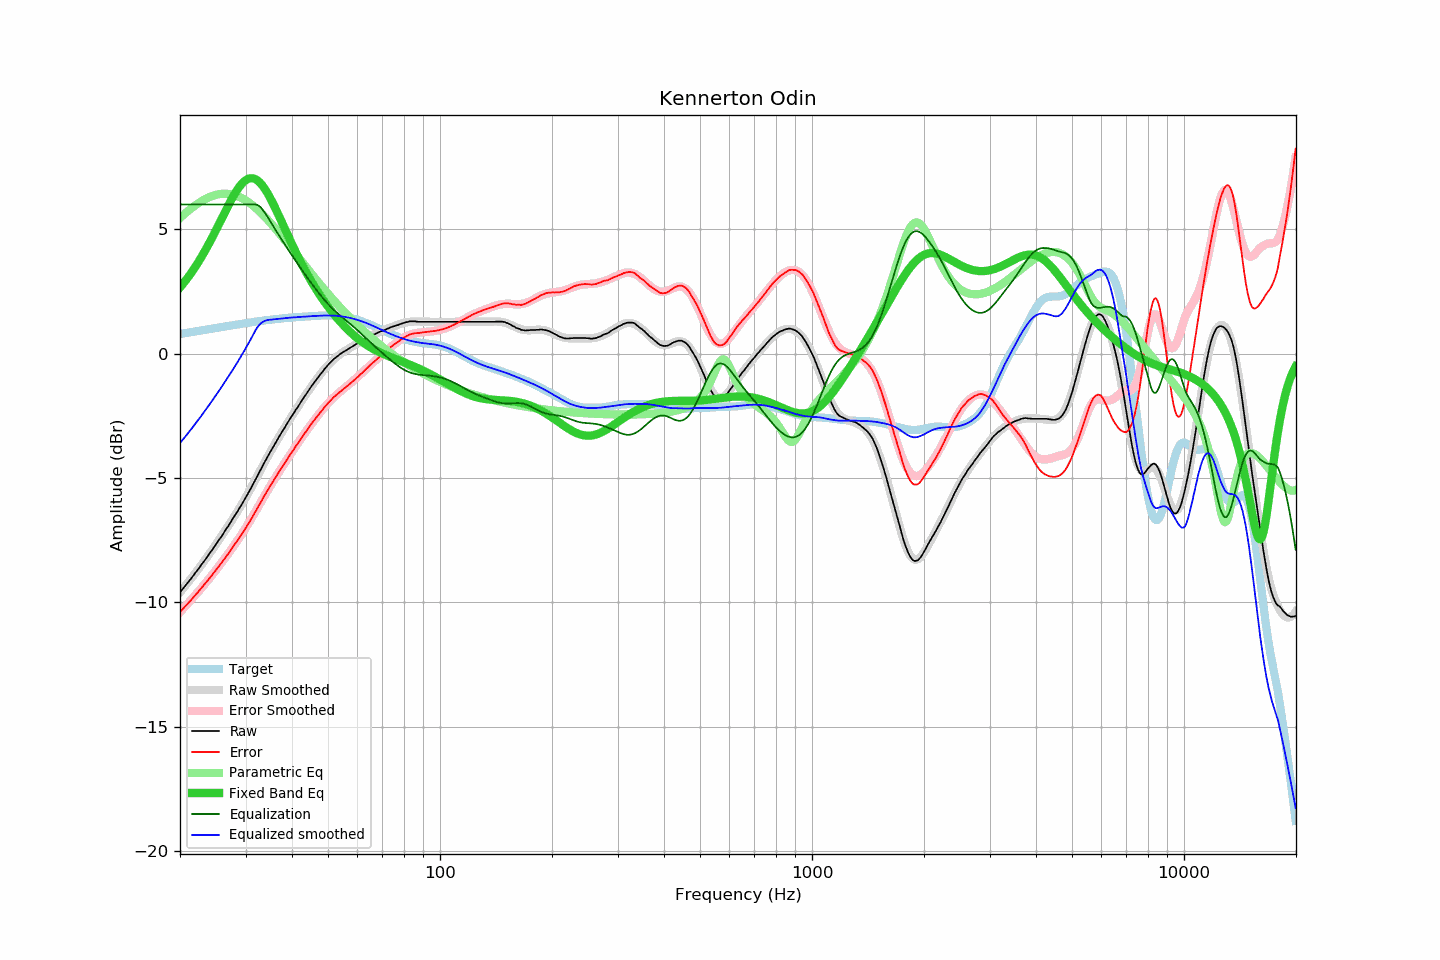

The file beside this chart, header and first rows:
frequency, raw, error, smoothed, error_smoothed, equalization, parametric_eq, equalized_raw, equalized_smoothed, target
20.00, -9.60, -10.39, -9.60, -10.39, 6.00, 2.67, -3.60, -3.60, 0.79
20.20, -9.52, -10.32, -9.52, -10.32, 6.00, 2.74, -3.52, -3.52, 0.80
20.40, -9.44, -10.25, -9.44, -10.25, 6.00, 2.82, -3.44, -3.44, 0.81
20.61, -9.36, -10.18, -9.36, -10.18, 6.00, 2.90, -3.36, -3.36, 0.82
20.81, -9.28, -10.11, -9.28, -10.11, 6.00, 2.98, -3.28, -3.28, 0.83
21.02, -9.20, -10.04, -9.20, -10.04, 6.00, 3.07, -3.20, -3.20, 0.84
21.23, -9.12, -9.97, -9.12, -9.97, 6.00, 3.16, -3.12, -3.12, 0.85
21.44, -9.04, -9.90, -9.03, -9.90, 6.00, 3.25, -3.04, -3.03, 0.86
21.66, -8.95, -9.83, -8.95, -9.83, 6.00, 3.34, -2.95, -2.95, 0.87
21.87, -8.87, -9.75, -8.87, -9.75, 6.00, 3.44, -2.87, -2.87, 0.89
22.09, -8.78, -9.67, -8.78, -9.68, 6.00, 3.54, -2.78, -2.78, 0.90
22.31, -8.70, -9.61, -8.70, -9.60, 6.00, 3.64, -2.70, -2.70, 0.91
22.54, -8.61, -9.53, -8.61, -9.53, 6.00, 3.74, -2.61, -2.61, 0.92
22.76, -8.52, -9.45, -8.52, -9.45, 6.00, 3.85, -2.52, -2.52, 0.93
22.99, -8.43, -9.37, -8.44, -9.38, 6.00, 3.96, -2.43, -2.44, 0.94
23.22, -8.35, -9.30, -8.35, -9.30, 6.00, 4.07, -2.35, -2.35, 0.95
23.45, -8.26, -9.22, -8.26, -9.22, 6.00, 4.19, -2.26, -2.26, 0.96
23.69, -8.17, -9.15, -8.17, -9.14, 6.00, 4.30, -2.17, -2.17, 0.97
23.92, -8.08, -9.06, -8.08, -9.06, 6.00, 4.42, -2.08, -2.08, 0.99
24.16, -7.99, -8.99, -7.99, -8.98, 6.00, 4.54, -1.99, -1.99, 1.00
24.40, -7.89, -8.90, -7.89, -8.90, 6.00, 4.67, -1.89, -1.89, 1.01
24.65, -7.80, -8.82, -7.80, -8.82, 6.00, 4.79, -1.80, -1.80, 1.02
24.89, -7.71, -8.74, -7.71, -8.74, 6.00, 4.92, -1.71, -1.71, 1.03
25.14, -7.61, -8.65, -7.61, -8.65, 6.00, 5.05, -1.61, -1.61, 1.04
25.39, -7.52, -8.57, -7.52, -8.57, 6.00, 5.18, -1.52, -1.52, 1.05
25.65, -7.42, -8.48, -7.42, -8.48, 6.00, 5.31, -1.42, -1.42, 1.06
25.91, -7.33, -8.40, -7.33, -8.40, 6.00, 5.44, -1.33, -1.33, 1.07
26.16, -7.23, -8.31, -7.23, -8.31, 6.00, 5.57, -1.23, -1.23, 1.08
26.43, -7.13, -8.22, -7.13, -8.22, 6.00, 5.70, -1.13, -1.13, 1.09
26.69, -7.03, -8.13, -7.03, -8.13, 6.00, 5.83, -1.03, -1.03, 1.10
26.96, -6.94, -8.05, -6.93, -8.04, 6.00, 5.96, -0.94, -0.93, 1.11
27.23, -6.83, -7.95, -6.83, -7.95, 6.00, 6.08, -0.83, -0.83, 1.12
27.50, -6.73, -7.86, -6.73, -7.86, 6.00, 6.20, -0.73, -0.73, 1.13
27.77, -6.62, -7.76, -6.63, -7.77, 6.00, 6.32, -0.62, -0.63, 1.14
28.05, -6.52, -7.67, -6.53, -7.68, 6.00, 6.43, -0.52, -0.53, 1.15
28.33, -6.42, -7.58, -6.42, -7.59, 6.00, 6.53, -0.42, -0.42, 1.16
28.62, -6.32, -7.50, -6.32, -7.49, 6.00, 6.63, -0.32, -0.32, 1.17
28.90, -6.21, -7.39, -6.21, -7.39, 6.00, 6.72, -0.21, -0.21, 1.18
29.19, -6.11, -7.30, -6.10, -7.30, 6.00, 6.80, -0.11, -0.10, 1.19
29.48, -6.00, -7.20, -6.00, -7.20, 6.00, 6.87, 0.00, 0.00, 1.21
29.78, -5.89, -7.11, -5.88, -7.10, 6.00, 6.93, 0.11, 0.12, 1.22
30.08, -5.78, -7.01, -5.77, -6.99, 6.00, 6.98, 0.22, 0.23, 1.23
30.38, -5.66, -6.90, -5.66, -6.89, 6.00, 7.02, 0.34, 0.34, 1.24
30.68, -5.54, -6.79, -5.54, -6.78, 6.00, 7.04, 0.46, 0.46, 1.25
30.99, -5.43, -6.69, -5.42, -6.68, 6.00, 7.05, 0.57, 0.58, 1.26
31.30, -5.30, -6.57, -5.30, -6.57, 6.00, 7.05, 0.70, 0.70, 1.27
31.61, -5.18, -6.46, -5.18, -6.46, 6.00, 7.04, 0.82, 0.82, 1.28
31.93, -5.06, -6.35, -5.06, -6.34, 6.00, 7.01, 0.94, 0.94, 1.29
32.24, -4.94, -6.23, -4.94, -6.23, 5.98, 6.97, 1.05, 1.05, 1.30
32.57, -4.81, -6.12, -4.81, -6.12, 5.95, 6.92, 1.14, 1.14, 1.31
32.89, -4.69, -6.00, -4.69, -6.00, 5.90, 6.86, 1.21, 1.21, 1.31
33.22, -4.57, -5.89, -4.57, -5.89, 5.82, 6.78, 1.25, 1.25, 1.32
33.55, -4.44, -5.77, -4.45, -5.78, 5.74, 6.70, 1.30, 1.29, 1.33
33.89, -4.32, -5.66, -4.33, -5.67, 5.65, 6.60, 1.33, 1.32, 1.34
34.23, -4.20, -5.55, -4.21, -5.56, 5.55, 6.50, 1.35, 1.34, 1.35
34.57, -4.08, -5.44, -4.09, -5.45, 5.45, 6.39, 1.37, 1.36, 1.36
34.92, -3.97, -5.33, -3.97, -5.34, 5.34, 6.27, 1.37, 1.36, 1.36
35.27, -3.86, -5.23, -3.86, -5.23, 5.23, 6.15, 1.37, 1.37, 1.37
35.62, -3.75, -5.13, -3.75, -5.13, 5.13, 6.02, 1.37, 1.38, 1.38
35.97, -3.64, -5.03, -3.63, -5.02, 5.02, 5.89, 1.38, 1.39, 1.39
... 635 more rows
